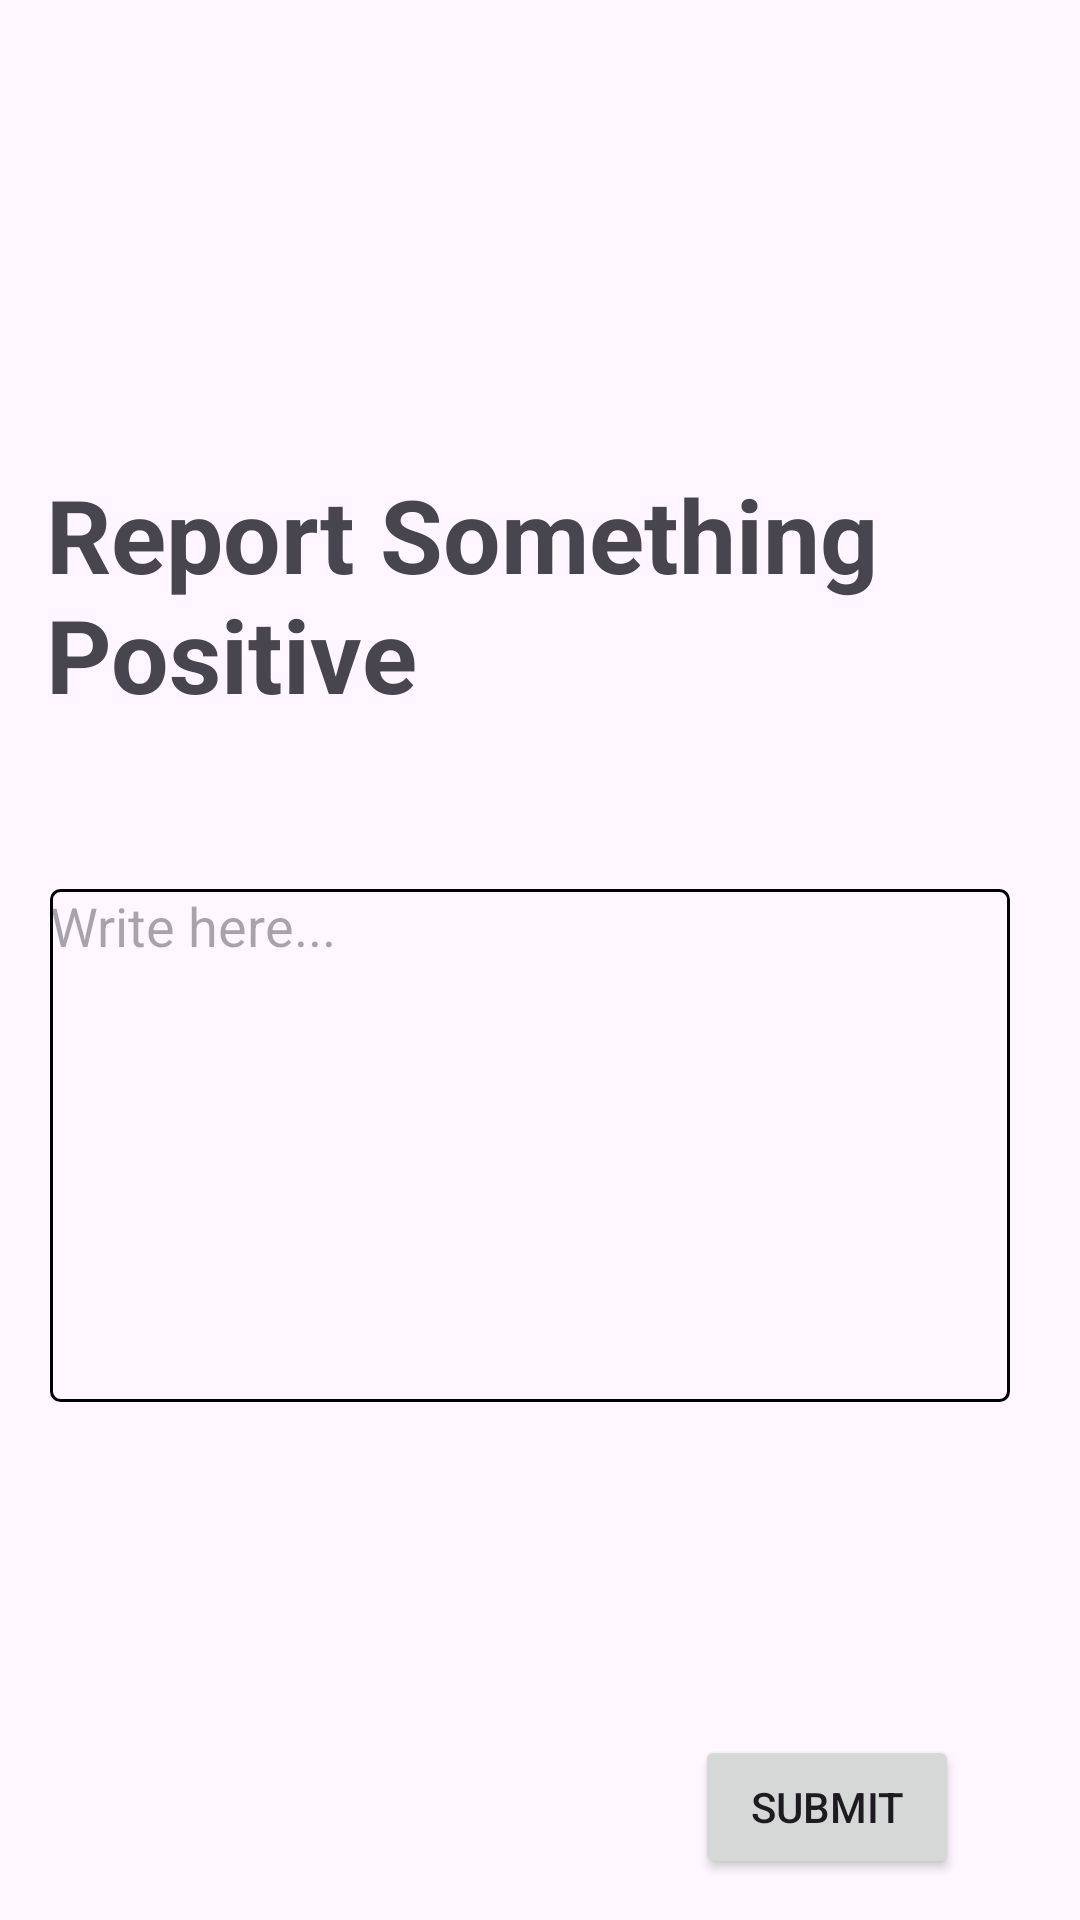

Produce the Android XML layout that renders to this screen, including the resource entries it uses.
<!-- AndroidManifest.xml: application theme Theme.TigerSafety -->
<!-- res/layout/activity_screen4.xml -->
<?xml version="1.0" encoding="utf-8"?>
<androidx.constraintlayout.widget.ConstraintLayout xmlns:android="http://schemas.android.com/apk/res/android"
    xmlns:app="http://schemas.android.com/apk/res-auto"
    xmlns:tools="http://schemas.android.com/tools"
    android:layout_width="match_parent"
    android:layout_height="match_parent"
    tools:context=".Screen_4">

    <TextView
        android:id="@+id/textView"
        android:layout_width="326dp"
        android:layout_height="wrap_content"
        android:text="Report Something Positive"
        android:textAppearance="@style/TextAppearance.AppCompat.Display1"
        android:textStyle="bold"
        app:layout_constraintBottom_toBottomOf="parent"
        app:layout_constraintEnd_toEndOf="parent"
        app:layout_constraintHorizontal_bias="0.447"
        app:layout_constraintStart_toStartOf="parent"
        app:layout_constraintTop_toTopOf="parent"
        app:layout_constraintVertical_bias="0.28" />

    <EditText
        android:id="@+id/comments"
        android:layout_width="320dp"
        android:layout_height="171dp"
        android:background="@drawable/spinner_boarder"
        android:ems="10"
        android:gravity="top|left"
        android:hint="Write here..."
        android:inputType="textMultiLine"
        android:maxLines="5"
        app:layout_constraintBottom_toBottomOf="parent"
        app:layout_constraintEnd_toEndOf="parent"
        app:layout_constraintHorizontal_bias="0.417"
        app:layout_constraintStart_toStartOf="parent"
        app:layout_constraintTop_toBottomOf="@+id/textView"
        app:layout_constraintVertical_bias="0.244" />

    <Button
        android:id="@+id/button2"
        android:layout_width="wrap_content"
        android:layout_height="wrap_content"
        android:layout_marginTop="111dp"
        android:text="Submit"
        app:layout_constraintBottom_toBottomOf="parent"
        app:layout_constraintEnd_toEndOf="parent"
        app:layout_constraintHorizontal_bias="0.852"
        app:layout_constraintStart_toStartOf="parent"
        app:layout_constraintTop_toBottomOf="@+id/comments"
        app:layout_constraintVertical_bias="0.0" />

</androidx.constraintlayout.widget.ConstraintLayout>
<!-- resources referenced by this layout -->
<resources>
  <!-- drawable spinner_boarder (drawable) -->
  <?xml version="1.0" encoding="utf-8"?>
  <shape xmlns:android="http://schemas.android.com/apk/res/android">
      <stroke android:width="1dp" android:color="#000000" />
      <corners android:radius="3dp" />
  </shape>
  <style name="Theme.TigerSafety" parent="Base.Theme.TigerSafety" />
  <style name="Base.Theme.TigerSafety" parent="Theme.Material3.DayNight.NoActionBar">
          
          
      </style>
</resources>
